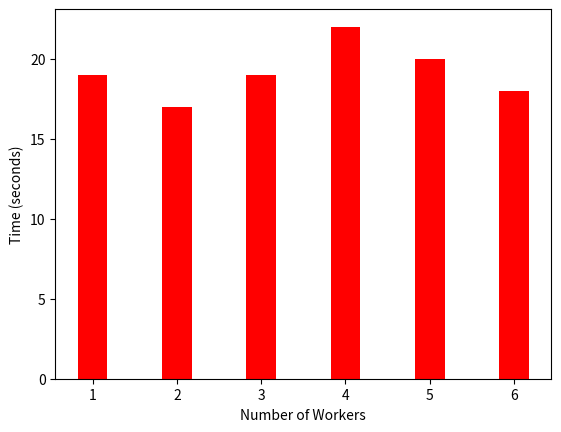

Write the Python code that produced this figure.
import matplotlib.pyplot as plt

ind = range(1,7)  # the x locations for the groups
width = 0.35       # the width of the bars

f, ax = plt.subplots(1)
xdata = range(1,7)
ydata = [19,17,19,22,20,18]
rects1 = ax.bar(ind, ydata, width, color='r')


plt.ylabel('Time (seconds)')
plt.xlabel('Number of Workers')
ax.set_ylim(ymin=0)

plt.savefig("finalgraph.png")